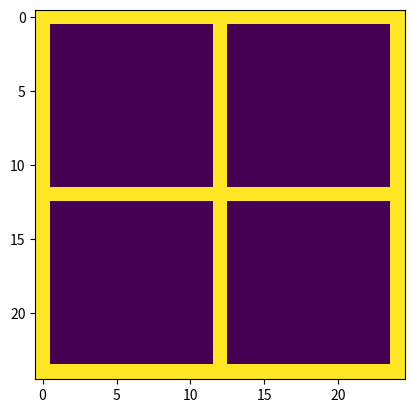

Write the Python code that produced this figure.
from matplotlib.pyplot import *

image = [ [0 for i in range(25)] for j in range(25)]
for i in range(len(image)):
    for j in range(len(image[0])):
        if ((i==0 or j==0 or i==24 or j==24) or (i==12 or j==12)):
            image[i][j] = 1

imshow(image)
show()
